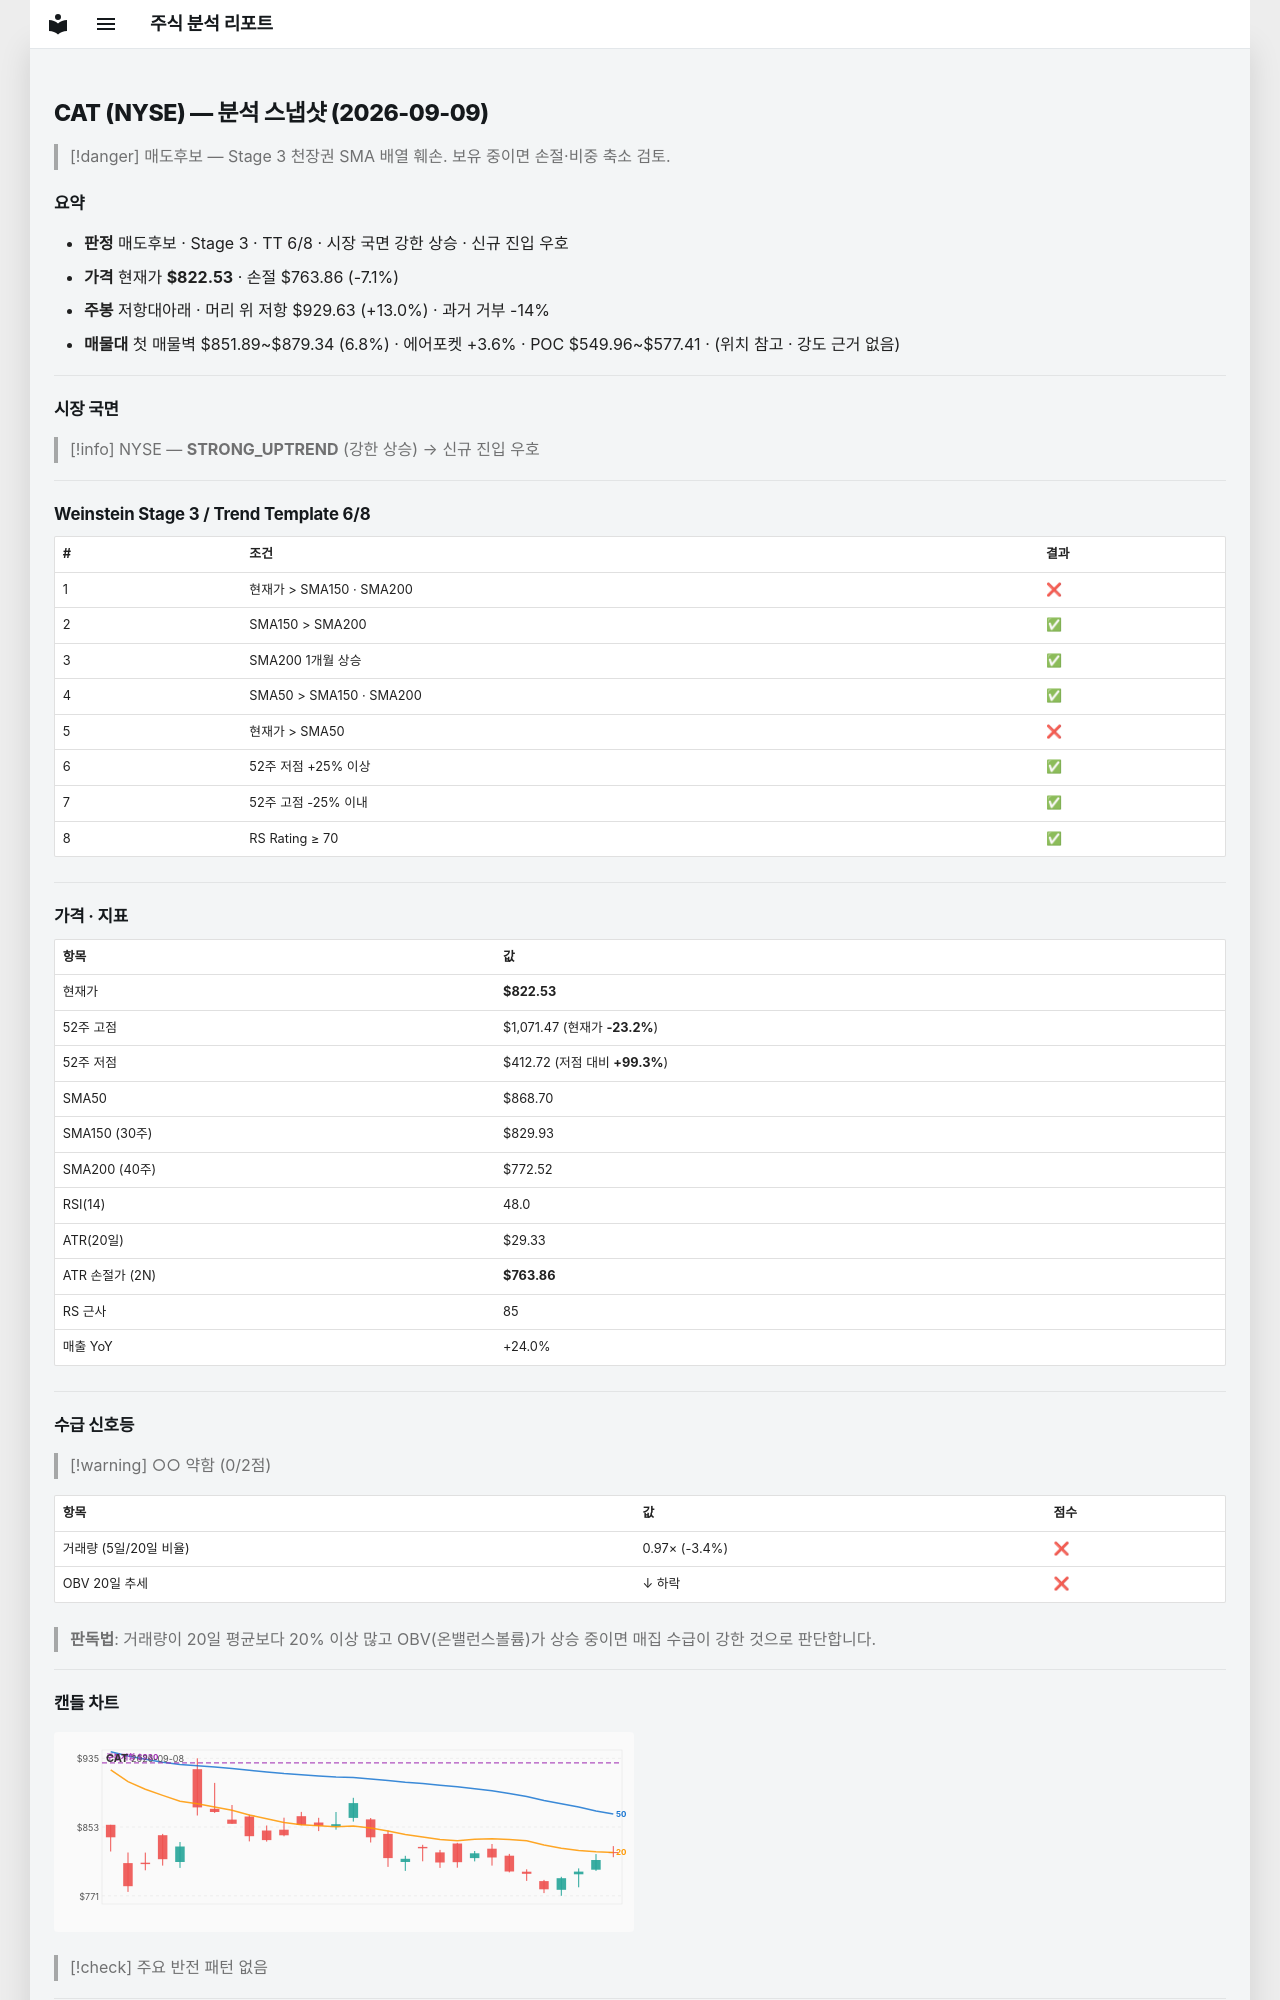

repository: soloandco/stock-reports · page: snapshots/CAT-2026-09-09/index.html · generator: mkdocs

---
type: analysis-snapshot
title: CAT 분석 스냅샷
ticker: CAT
market: NYSE
created: 2026-09-09
updated: 2026-09-09
bar-date: 2026-09-08
verdict: 매도후보
real-rr: 1.83
sma50-gap-pct: -5.3
weekly-position: 저항대아래
weekly-overhead-price: 929.63
weekly-overhead-pct: 13.0
stage: 3
trend-template-score: 6
price: 822.530029296875
stop-price: 763.8618275661084
market-regime: STRONG_UPTREND
supply-demand-score: 0/2
supply-demand-label: 약함
status: tracking
tags:
  - stock-agent
  - watchlist
  - CAT
  - analysis
related:
  - "[[analysis-template]]"
---

# CAT (NYSE) — 분석 스냅샷 (2026-09-09)

> [!danger] 매도후보 — Stage 3 천장권
> SMA 배열 훼손. 보유 중이면 손절·비중 축소 검토.

## 요약

- **판정** 매도후보 · Stage 3 · TT 6/8 · 시장 국면 강한 상승 · 신규 진입 우호
- **가격** 현재가 **$822.53** · 손절 $763.86 (-7.1%)
- **주봉** 저항대아래 · 머리 위 저항 $929.63 (+13.0%) · 과거 거부 -14%
- **매물대** 첫 매물벽 $851.89~$879.34 (6.8%) · 에어포켓 +3.6% · POC $549.96~$577.41 · (위치 참고 · 강도 근거 없음)

---

## 시장 국면

> [!info] NYSE — **STRONG_UPTREND** (강한 상승) → 신규 진입 우호

---

## Weinstein Stage 3 / Trend Template 6/8

| # | 조건 | 결과 |
|---|------|------|
| 1 | 현재가 > SMA150 · SMA200 | ❌ |
| 2 | SMA150 > SMA200 | ✅ |
| 3 | SMA200 1개월 상승 | ✅ |
| 4 | SMA50 > SMA150 · SMA200 | ✅ |
| 5 | 현재가 > SMA50 | ❌ |
| 6 | 52주 저점 +25% 이상 | ✅ |
| 7 | 52주 고점 -25% 이내 | ✅ |
| 8 | RS Rating ≥ 70 | ✅ |

---

## 가격 · 지표

| 항목 | 값 |
|------|---|
| 현재가 | **$822.53** |
| 52주 고점 | $1,071.47 (현재가 **-23.2%**) |
| 52주 저점 | $412.72 (저점 대비 **+99.3%**) |
| SMA50 | $868.70 |
| SMA150 (30주) | $829.93 |
| SMA200 (40주) | $772.52 |
| RSI(14) | 48.0 |
| ATR(20일) | $29.33 |
| ATR 손절가 (2N) | **$763.86** |
| RS 근사 | 85 |
| 매출 YoY | +24.0% |

---
## 수급 신호등

> [!warning] ○○ 약함 (0/2점)

| 항목 | 값 | 점수 |
|------|------|------|
| 거래량 (5일/20일 비율) | 0.97× (-3.4%) | ❌ |
| OBV 20일 추세 | ↓ 하락 | ❌ |

> **판독법**: 거래량이 20일 평균보다 20% 이상 많고 OBV(온밸런스볼륨)가 상승 중이면 매집 수급이 강한 것으로 판단합니다.

---
